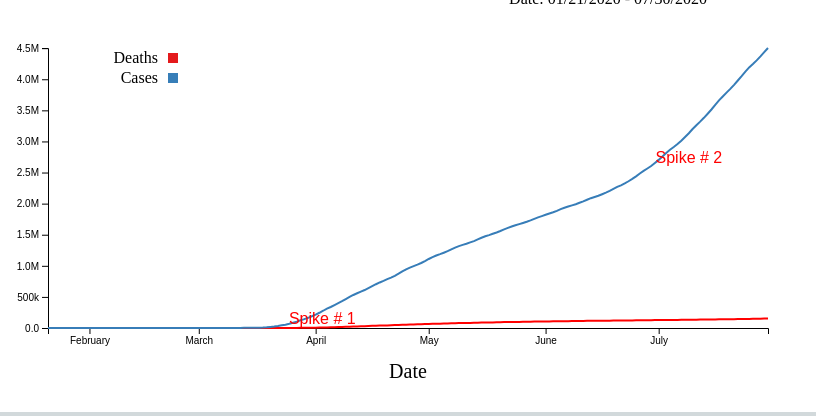
D3 v5 page, settled after 360 driven frames (6 s of simulated time); the page loaded 1 data file(s).


	var margin = { left:40, right:40, top:40, bottom:80 },
		height = 400 - margin.top - margin.bottom, 
		width = 800 - margin.left - margin.right;

	var svg = d3.select("#chart-area").append("svg")
		.attr("width", width + margin.left + margin.right)
		.attr("height", height + margin.top + margin.bottom);

	var g = svg.append("g")
		.attr("transform", "translate(" + margin.left + 
			", " + margin.top + ")");

	// Time parser for x-scale
	var parseTime = d3.timeParse("%m/%d/%Y");
	var formatTime = d3.timeFormat("%m/%d/%Y");

	//Transition time
	var t = function(){ return d3.transition().duration(1000); }

	// Scales
	var x = d3.scaleTime().range([0, width]);
	var y = d3.scaleLinear().range([height, 0]);

	// Axis generators
	var xAxisCall = d3.axisBottom();
	var yAxisCall = d3.axisLeft()
		.ticks(7)
		.tickFormat(function(d) { return d3.format(".2s")(d);});

	// Axis groups
	var xAxis = g.append("g")
		.attr("class", "x axis")
		.attr("transform", "translate(0," + height + ")");
	var yAxis = g.append("g")
		.attr("class", "y axis")

	var valueFiguresColour = d3.scaleOrdinal(d3.schemeSet1);

	var valueFigures = ["Deaths", "Cases"];

	var legend = g.append("g")
		.attr("class", "legend")
		.attr("transform", "translate(" + 120 +
			"," + 5 + ")");

	valueFigures.forEach(function(values, i){
		var legendRow = legend.append("g")
			.attr("transform", "translate(0, " + (i * 20) + ")");

		legendRow.append("rect")
			.attr("width", 10)
			.attr("height", 10)
			.attr("fill", valueFiguresColour(values));

		legendRow.append("text")
			.attr("x", -10)
			.attr("y", 10)
			.attr("text-anchor", "end")
			.style("text-transform", "capitalize")
			.text(values);
	});

	var xLabel = g.append("text")
		.attr("class", "x axis-label")
		.attr("x", width / 2)
		.attr("y", height + 50)
		.attr("font-size", "20px")
		.attr("text-anchor", "middle")
		.text("Date ");


	d3.csv("us.csv").then(function(data) {
   // Data cleaning
	data.forEach(function(d) {
		d.date = parseTime(d.date);
		d.cases = +d.cases;
		d.deaths = +d.deaths;
	});

	var startDate = d3.min(data, function(d) { return +d.date; });
	var endDate = d3.max(data, function(d) { return +d.date; });

	$("#dateLabel1").text(formatTime(startDate));
	$("#dateLabel2").text(formatTime(endDate));
	
	// Add jQuery UI slider
	$("#date-slider").slider({
		range: true,
		min: startDate,
		max: endDate,
		step: 86400000, // One day
		values: [startDate, endDate],
		slide: function(event, ui){
			$("#dateLabel1").text(formatTime(new Date(ui.values[0])));
			$("#dateLabel2").text(formatTime(new Date(ui.values[1])));
			update(data);
		}
	});
	
	// Set scale domains
	x.domain(d3.extent(data, function(d) { return d.date; }));
	y.domain([d3.min(data, function(d) { return d.cases; }), 
		d3.max(data, function(d) { return d.cases; })]);

	// Generate axes once scales have been set
	xAxis.call(xAxisCall.scale(x))
	yAxis.call(yAxisCall.scale(y))

	// Path generator
	var line = d3.line()
	  .x(function(d){ return x(d.date); })
	  .y(function(d){ return y(d.deaths); });
	  
	var line2 = d3.line()
	  .x(function(d){ return x(d.date); })
	  .y(function(d){ return y(d.cases); });
	  
	// Add line to chart
	g.append("path")
		.attr("class", "line")
		.attr('fill', 'rgba(0,0,0,0)')
		.style("stroke", "red")
		.attr("stroke", "#E51A1D")
		.attr("stroke-width", "2px")
		.attr("d", line(data));

	var path = g.append("path")
		.attr("class", "line2")
		.attr("fill", "rgba(0,0,0,0)")
		.style("stroke", "#377DB8")
		.attr("stroke-width", "2px")
		.attr("d", line2(data));

	update(data);
	
	function update(data) {
		g.selectAll("#spikeText").remove();
		// Filter data based on selections
		var sliderValues = $("#date-slider").slider("values");
		
		var dataTimeFiltered = data.filter(function(d){
			return ((d.date >= sliderValues[0]) && (d.date <= sliderValues[1]))
		});

		// Update scales
		x.domain(d3.extent(dataTimeFiltered, function(d){ return d.date; }));
		y.domain([0, d3.max(dataTimeFiltered, function(d){ return d.cases; }) ]);


		// Update axes
		xAxisCall.scale(x); xAxis.transition(t()).call(xAxisCall);
		yAxisCall.scale(y); yAxis.transition(t()).call(yAxisCall);
		
		// Update our line path
		g.select(".line")
			.transition(t)
			.attr("d", line(dataTimeFiltered));

		g.select(".line2")
			.transition(t)
			.attr("d", line2(dataTimeFiltered));
			
		var pathNode = path.node();
		var pathLength = pathNode.getTotalLength();
		var maxSlope = 0.3;
		var spikeCount = 0;
		for (i = 0.0; i < 1; i+= 0.1) {
		  var pathPoint1 = pathNode.getPointAtLength(pathLength*i);
		  var pathPoint2 = pathNode.getPointAtLength(pathLength*(i+0.1));
		  var slope = (pathPoint1.y - pathPoint2.y)/(pathPoint2.x - pathPoint1.x);
		  if(slope > maxSlope) {
			maxSlope = slope + 0.2;
			
			g.append("text")
			.attr("id", "spikeText")
			.attr("x", pathPoint1.x)
			.attr("y", pathPoint1.y)
			.text("Spike # " + ++spikeCount) 
			.attr("font-family", "sans-serif")
			.attr("font-size", "16px")
			.attr("fill", "red");
		  }
	    }
	}
	
	
	

});




### data: us.csv
date, cases, deaths
1/21/2020, 1, 0
1/22/2020, 1, 0
1/23/2020, 1, 0
1/24/2020, 2, 0
1/25/2020, 3, 0
1/26/2020, 5, 0
1/27/2020, 5, 0
1/28/2020, 5, 0
1/29/2020, 5, 0
1/30/2020, 6, 0
1/31/2020, 7, 0
2/1/2020, 8, 0
2/2/2020, 11, 0
2/3/2020, 11, 0
2/4/2020, 11, 0
2/5/2020, 12, 0
2/6/2020, 12, 0
2/7/2020, 12, 0
2/8/2020, 12, 0
2/9/2020, 12, 0
2/10/2020, 13, 0
2/11/2020, 13, 0
2/12/2020, 14, 0
2/13/2020, 15, 0
2/14/2020, 15, 0
2/15/2020, 15, 0
2/16/2020, 15, 0
2/17/2020, 25, 0
2/18/2020, 25, 0
2/19/2020, 25, 0
2/20/2020, 27, 0
2/21/2020, 30, 0
2/22/2020, 30, 0
2/23/2020, 30, 0
2/24/2020, 43, 0
2/25/2020, 45, 0
2/26/2020, 60, 0
2/27/2020, 60, 0
2/28/2020, 65, 0
2/29/2020, 70, 1
3/1/2020, 88, 3
3/2/2020, 104, 6
3/3/2020, 125, 10
3/4/2020, 161, 12
3/5/2020, 228, 12
3/6/2020, 311, 15
3/7/2020, 428, 19
3/8/2020, 547, 22
3/9/2020, 748, 26
3/10/2020, 1018, 31
3/11/2020, 1263, 37
3/12/2020, 1668, 43
3/13/2020, 2224, 50
3/14/2020, 2898, 60
3/15/2020, 3600, 68
3/16/2020, 4507, 91
3/17/2020, 5906, 117
3/18/2020, 8350, 162
3/19/2020, 12393, 212
3/20/2020, 18012, 277
... 132 more rows